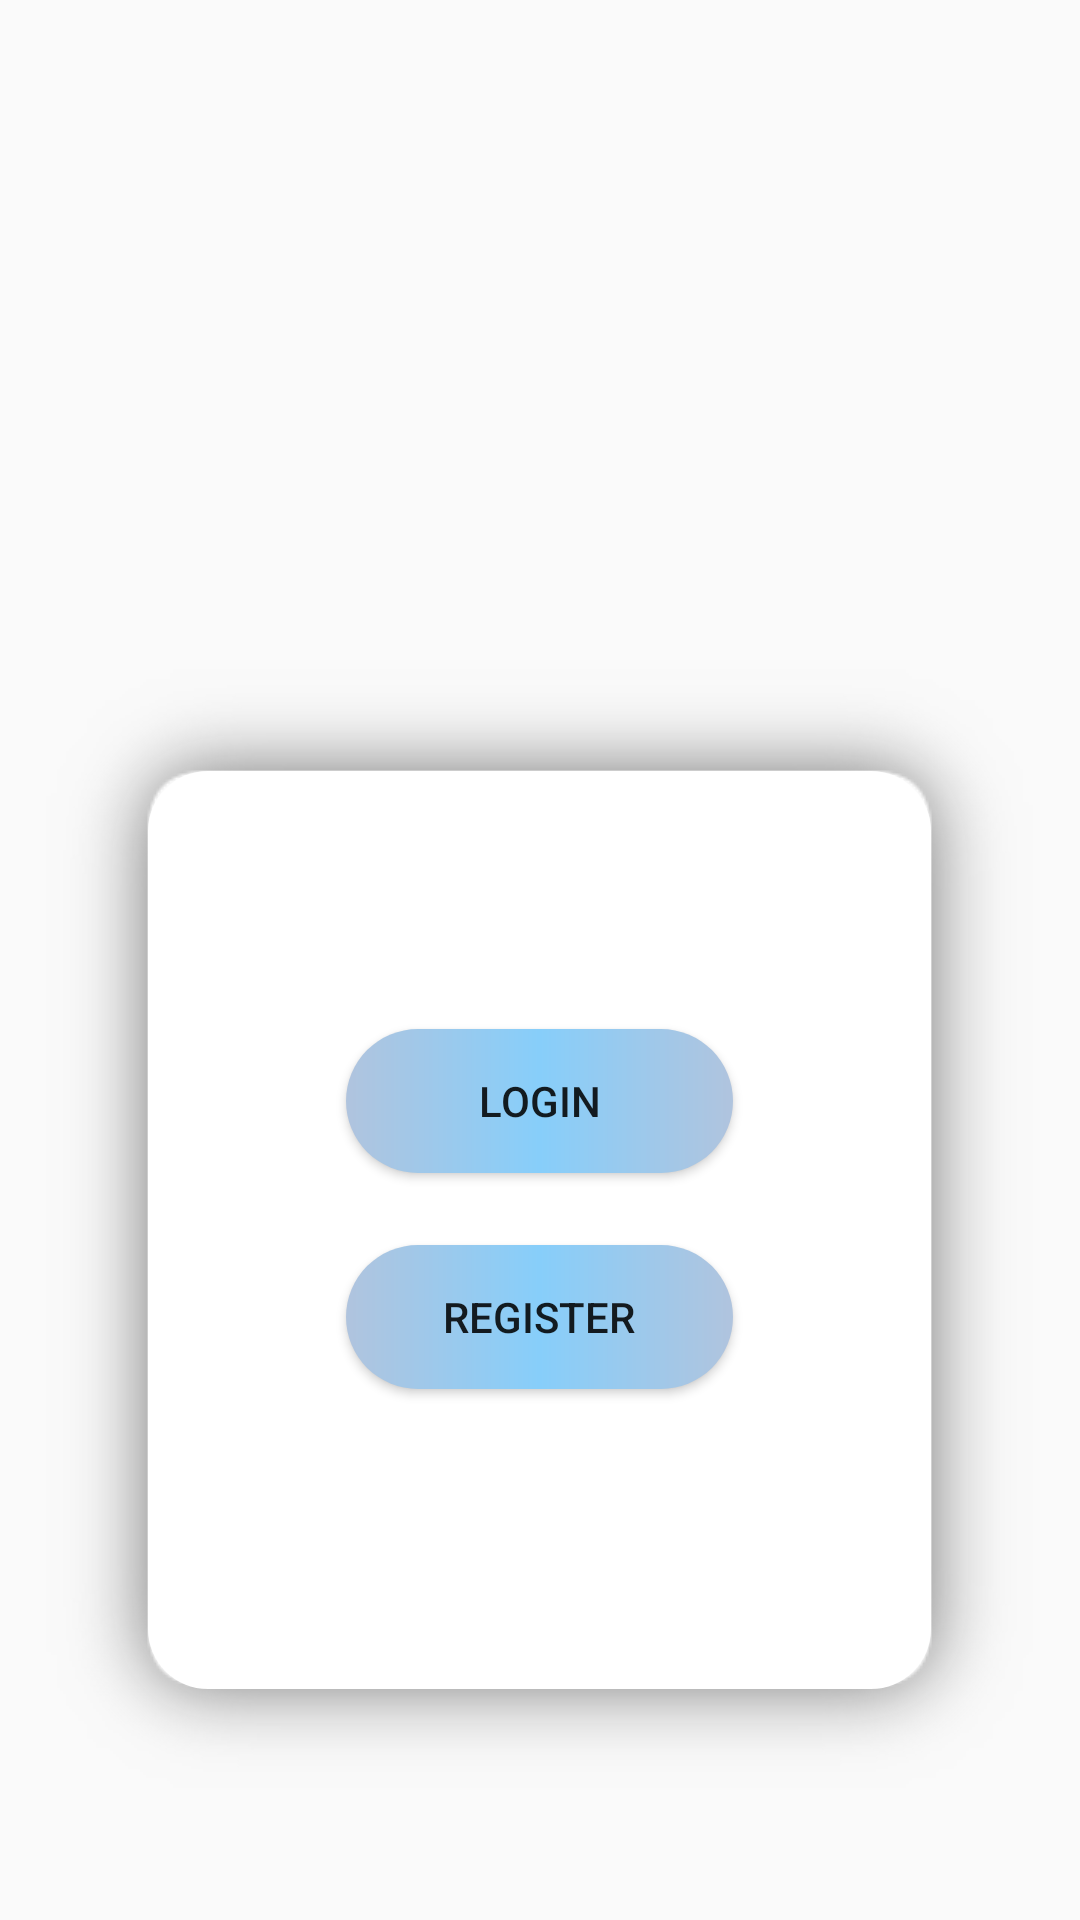

Layout XML and referenced resources for this Android screen:
<!-- AndroidManifest.xml: application theme Theme.MADfinal -->
<!-- res/layout/activity_main.xml -->
<?xml version="1.0" encoding="utf-8"?>
<androidx.constraintlayout.widget.ConstraintLayout xmlns:android="http://schemas.android.com/apk/res/android"
    xmlns:app="http://schemas.android.com/apk/res-auto"
    xmlns:tools="http://schemas.android.com/tools"
    android:layout_width="match_parent"
    android:layout_height="match_parent"
    tools:context=".MainActivity">

    <RelativeLayout
        android:id="@+id/r1header"
        android:layout_width="match_parent"
        android:layout_height="250dp"
        tools:ignore="MissingConstraints">

        <ImageView
            android:layout_width="match_parent"
            android:layout_height="wrap_content"
            android:padding="10dp"
            android:src="@drawable/img">

        </ImageView>

    </RelativeLayout>


    <RelativeLayout
        android:id="@+id/LoginPanel"
        android:layout_width="329dp"
        android:layout_height="373dp"
        android:layout_marginBottom="44dp"
        android:background="@drawable/shape_login"
        android:orientation="vertical"
        android:paddingLeft="50dp"
        android:paddingTop="70dp"
        android:paddingRight="50dp"
        app:layout_constraintBottom_toBottomOf="parent"
        app:layout_constraintEnd_toEndOf="parent"
        app:layout_constraintHorizontal_bias="0.493"
        app:layout_constraintStart_toStartOf="parent">

        <Button
            android:id="@+id/btn1"
            android:layout_width="wrap_content"
            android:layout_height="wrap_content"
            android:layout_alignParentStart="true"
            android:layout_alignParentEnd="true"
            android:layout_marginStart="50dp"
            android:layout_marginTop="50dp"
            android:layout_marginEnd="50dp"
            android:layout_marginBottom="80dp"
            android:background="@drawable/shape_login_button"
            android:gravity="center"
            android:text="@string/login"
            app:backgroundTint="@null"
            tools:ignore="UnknownId" />

        <Button
            android:id="@+id/btn2"
            android:layout_width="wrap_content"
            android:layout_height="wrap_content"
            android:layout_alignParentStart="true"
            android:layout_alignParentEnd="true"
            android:layout_alignParentBottom="true"
            android:layout_marginStart="50dp"
            android:layout_marginEnd="50dp"

            android:layout_marginBottom="100dp"
            android:background="@drawable/shape_login_button"
            android:text="Register"
            app:backgroundTint="@null"
            tools:ignore="HardcodedText" />

    </RelativeLayout>




</androidx.constraintlayout.widget.ConstraintLayout>
<!-- resources referenced by this layout -->
<resources>
  <!-- drawable shape_login (drawable) -->
  <?xml version="1.0" encoding="utf-8"?>
  <layer-list xmlns:android="http://schemas.android.com/apk/res/android">
      <item android:drawable="@drawable/shadow_login"/>
      <item>
          <shape android:shape="rectangle">
              <corners android:radius="20dp"/>
              <solid android:color="@color/White"/>
          </shape>
      </item>
  </layer-list>
  <!-- drawable shape_login_button (drawable) -->
  <?xml version="1.0" encoding="utf-8"?>
  <shape android:shape="rectangle"
      xmlns:android="http://schemas.android.com/apk/res/android">
          <corners android:radius="100dp"/>
          <gradient android:angle="180"
              android:startColor="@color/LightSteelBlue" android:centerColor="@color/LightSkyBlue"
              android:endColor="@color/LightSteelBlue"/>
  
  
  </shape>
  <string name="login">LOGIN</string>
  <style name="Theme.MADfinal" parent="Theme.AppCompat.Light.NoActionBar">
          
          <item name="colorPrimary">@color/purple_500</item>
          <item name="colorPrimaryVariant">@color/purple_700</item>
          <item name="colorOnPrimary">@color/white</item>
          
          <item name="colorSecondary">@color/teal_200</item>
          <item name="colorSecondaryVariant">@color/teal_700</item>
          <item name="colorOnSecondary">@color/black</item>
          
          <item name="android:statusBarColor" tools:targetApi="l">?attr/colorPrimaryVariant</item>
          
      </style>
  <color name="White">#FFFFFF</color>
  <color name="LightSteelBlue">#B0C4DE</color>
  <color name="LightSkyBlue">#87CEFA</color>
  <color name="purple_500">#FF6200EE</color>
  <color name="purple_700">#FF3700B3</color>
  <color name="white">#FFFFFF</color>
  <color name="teal_200">#FF03DAC5</color>
  <color name="teal_700">#FF018786</color>
  <color name="black">#000000</color>
</resources>
